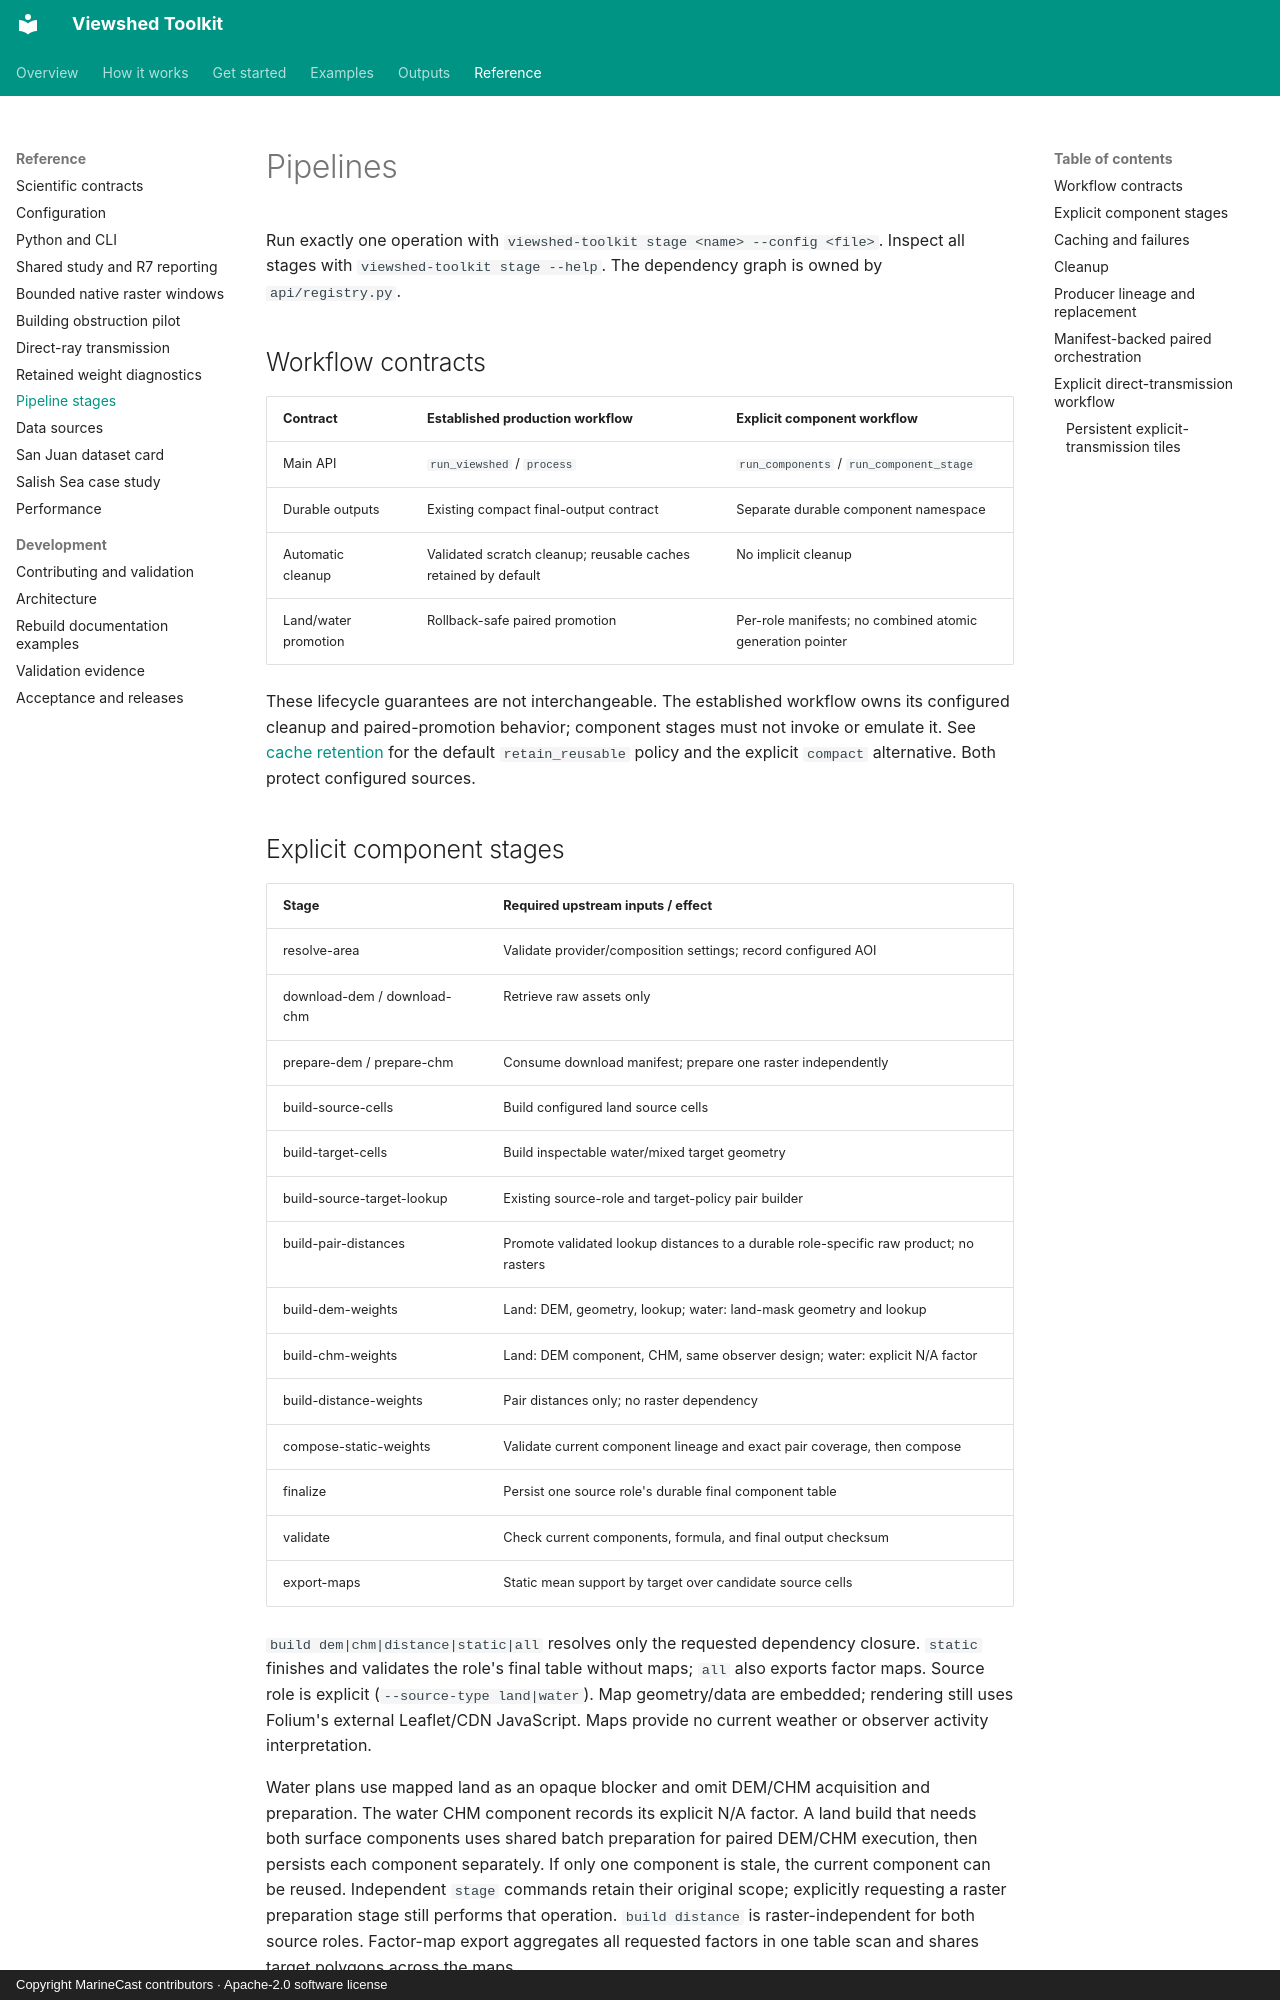

repository: MarineCast/toolkit-viewshed · page: pipelines/index.html · generator: mkdocs · copyright: Copyright MarineCast contributors · Apache-2.0 software license

# Pipelines

Run exactly one operation with `viewshed-toolkit stage <name> --config <file>`. Inspect all stages
with `viewshed-toolkit stage --help`. The dependency graph is owned by `api/registry.py`.

## Workflow contracts

| Contract | Established production workflow | Explicit component workflow |
|---|---|---|
| Main API | `run_viewshed` / `process` | `run_components` / `run_component_stage` |
| Durable outputs | Existing compact final-output contract | Separate durable component namespace |
| Automatic cleanup | Validated scratch cleanup; reusable caches retained by default | No implicit cleanup |
| Land/water promotion | Rollback-safe paired promotion | Per-role manifests; no combined atomic generation pointer |

These lifecycle guarantees are not interchangeable. The established workflow owns its configured
cleanup and paired-promotion behavior; component stages must not invoke or emulate it. See
[cache retention](configuration.md#cache-retention-and-cleanup) for the default `retain_reusable`
policy and the explicit `compact` alternative. Both protect configured sources.

## Explicit component stages

| Stage | Required upstream inputs / effect |
|---|---|
| resolve-area | Validate provider/composition settings; record configured AOI |
| download-dem / download-chm | Retrieve raw assets only |
| prepare-dem / prepare-chm | Consume download manifest; prepare one raster independently |
| build-source-cells | Build configured land source cells |
| build-target-cells | Build inspectable water/mixed target geometry |
| build-source-target-lookup | Existing source-role and target-policy pair builder |
| build-pair-distances | Promote validated lookup distances to a durable role-specific raw product; no rasters |
| build-dem-weights | Land: DEM, geometry, lookup; water: land-mask geometry and lookup |
| build-chm-weights | Land: DEM component, CHM, same observer design; water: explicit N/A factor |
| build-distance-weights | Pair distances only; no raster dependency |
| compose-static-weights | Validate current component lineage and exact pair coverage, then compose |
| finalize | Persist one source role's durable final component table |
| validate | Check current components, formula, and final output checksum |
| export-maps | Static mean support by target over candidate source cells |

`build dem|chm|distance|static|all` resolves only the requested dependency closure. `static`
finishes and validates the role's final table without maps; `all` also exports factor maps.
Source role is explicit (`--source-type land|water`). Map geometry/data are embedded; rendering
still uses Folium's external Leaflet/CDN JavaScript. Maps provide no current weather or observer
activity interpretation.

Water plans use mapped land as an opaque blocker and omit DEM/CHM acquisition and preparation.
The water CHM component records its explicit N/A factor. A land build that needs both surface
components uses shared batch preparation for paired DEM/CHM execution, then persists each
component separately. If only one component is stale, the current component can be reused.
Independent `stage` commands retain their original scope; explicitly requesting a raster
preparation stage still performs that operation. `build distance` is raster-independent for both
source roles. Factor-map export aggregates all requested factors in one table scan and shares
target polygons across the maps.

`build ... --dry-run` calls the public `plan_components` API without running stages, downloading,
or writing outputs. It reports the same dependency closure, prerequisites, capabilities, run-ID
conflicts, local resource availability, and existing table-header workload counts. Configured
shared-study validation still runs during configuration loading. No additional content hashes or
raster/geometry row scans are performed. Cache presence remains unverified, and readable metadata
cannot prove valid-data coverage, provider availability/freshness, or a regional ETA. A non-ready
plan exits with status 1; see the [API report contract](api.md#explicit-component-api).

`build-distance-weights` is a compatibility stage: it applies the integrated model's existing
default profile to `build-pair-distances` and adapts that product to the established component
schema. Separate profiles use `build_distance_profile` or `build-distance-profile` and are not
dependencies of static composition. They require only the persisted pair product and sidecar.
See [distance products](distance-products.md).
